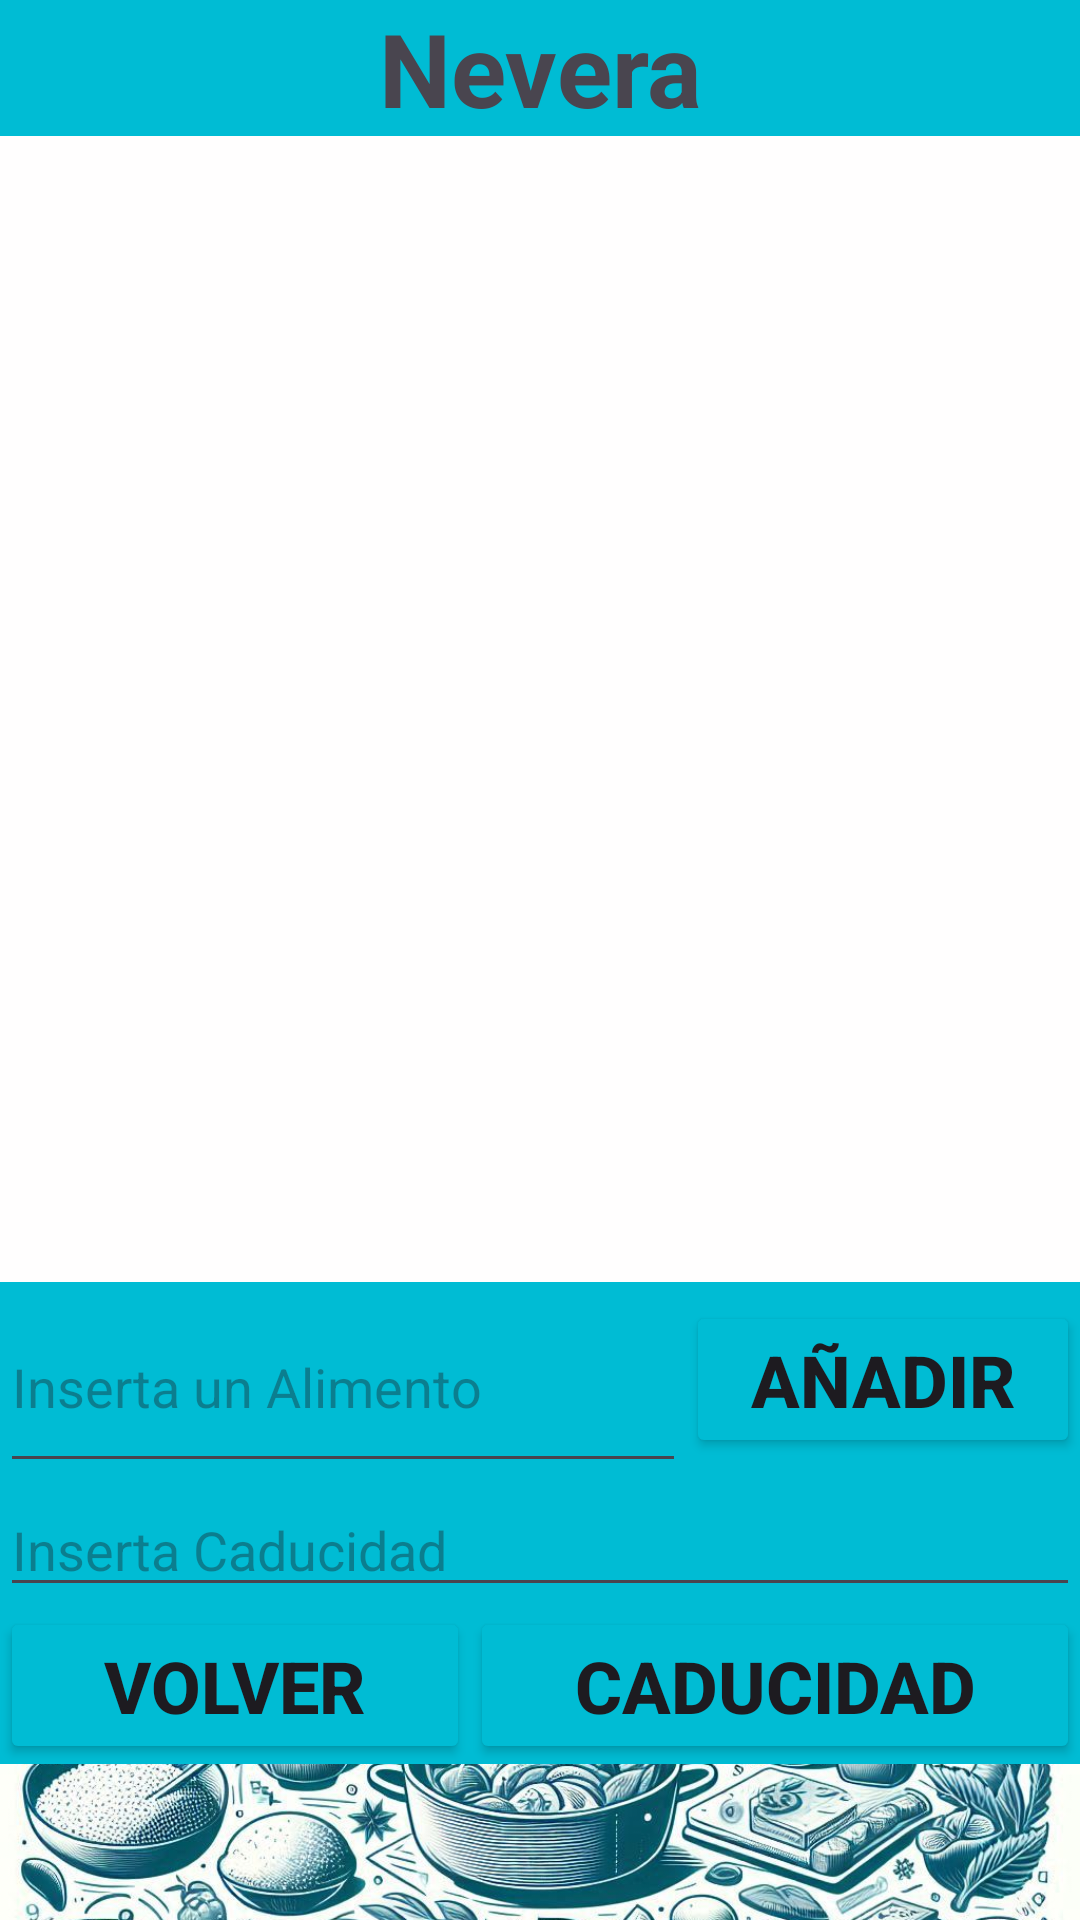

This screen was rendered from an Android layout file. Write that file and the resources it references.
<!-- AndroidManifest.xml: application theme Theme.GestCo -->
<!-- res/layout/activity_nevera.xml -->
<?xml version="1.0" encoding="utf-8"?>
<androidx.constraintlayout.widget.ConstraintLayout xmlns:android="http://schemas.android.com/apk/res/android"
    xmlns:app="http://schemas.android.com/apk/res-auto"
    xmlns:tools="http://schemas.android.com/tools"
    android:layout_width="match_parent"
    android:layout_height="match_parent"
    android:background="#00BCD4"
    tools:context=".Nevera">

    <LinearLayout
        android:layout_width="match_parent"
        android:layout_height="match_parent"
        android:orientation="vertical">

        <TextView
            android:id="@+id/textView4"
            android:layout_width="match_parent"
            android:layout_height="wrap_content"
            android:gravity="center"
            android:text="@string/neveraa"
            android:textSize="34sp"
            android:textStyle="bold" />

        <ListView
            android:id="@+id/listNevera"
            android:layout_width="match_parent"
            android:layout_height="382dp"
            android:background="#FFFEFE" />

        <LinearLayout
            android:layout_width="match_parent"
            android:layout_height="67dp"
            android:orientation="horizontal">

            <EditText
                android:id="@+id/editTextNevera"
                android:layout_width="wrap_content"
                android:layout_height="match_parent"
                android:layout_weight="1"
                android:ems="10"
                android:hint="Inserta un Alimento"
                android:maxLength="20"
                android:inputType="text" />

            <Button
                android:id="@+id/btAñadirNevera"
                android:layout_width="wrap_content"
                android:layout_height="wrap_content"
                android:layout_weight="1"
                android:backgroundTint="#00BCD4"
                android:onClick="onClick"
                android:text="@string/Añadir"
                android:textSize="24sp"
                android:textStyle="bold" />

        </LinearLayout>

        <LinearLayout
            android:layout_width="match_parent"
            android:layout_height="wrap_content"
            android:orientation="horizontal">

            <EditText
                android:id="@+id/editTextDateNevera"
                android:layout_width="wrap_content"
                android:layout_height="wrap_content"
                android:layout_weight="1"
                android:focusable="false"
                android:focusableInTouchMode="false"
                android:clickable="false"
                android:ems="10"
                android:hint="Inserta Caducidad"
                android:inputType="date" />

        </LinearLayout>

        <LinearLayout
            android:layout_width="match_parent"
            android:layout_height="wrap_content"
            android:orientation="horizontal">

            <Button
                android:id="@+id/btVolverNevera"
                android:layout_width="wrap_content"
                android:layout_height="match_parent"
                android:layout_weight="1"
                android:backgroundTint="#00BCD4"
                android:onClick="onClick"
                android:text="@string/volver"
                android:textSize="24sp"
                android:textStyle="bold" />

            <Button
                android:id="@+id/btComprobarCaducidad"
                android:layout_width="wrap_content"
                android:layout_height="wrap_content"
                android:layout_weight="1"
                android:backgroundTint="#00BCD4"
                android:onClick="onClick"
                android:text="@string/caducidad1"
                android:textSize="24sp"
                android:textStyle="bold" />

        </LinearLayout>

        <ImageView
            android:id="@+id/imageView4"
            android:layout_width="wrap_content"
            android:layout_height="wrap_content"
            android:layout_weight="1"
            android:scaleType="centerCrop"
            android:src="@drawable/dibuabajo2"
            app:srcCompat="@drawable/dibuabajo2" />

    </LinearLayout>
</androidx.constraintlayout.widget.ConstraintLayout>
<!-- resources referenced by this layout -->
<resources>
  <!-- drawable dibuabajo2: jpg bitmap (drawable, 345995 bytes) -->
  <string name="caducidad1">Caducidad</string>
  <string name="neveraa">Nevera</string>
  <string name="volver">Volver</string>
  <style name="Theme.GestCo" parent="Base.Theme.GestCo" />
  <style name="Base.Theme.GestCo" parent="Theme.Material3.DayNight.NoActionBar">
          
          <item name="colorPrimary">@color/azul_cian</item>
          
      </style>
  <color name="azul_cian">#00BCD4</color>
</resources>
